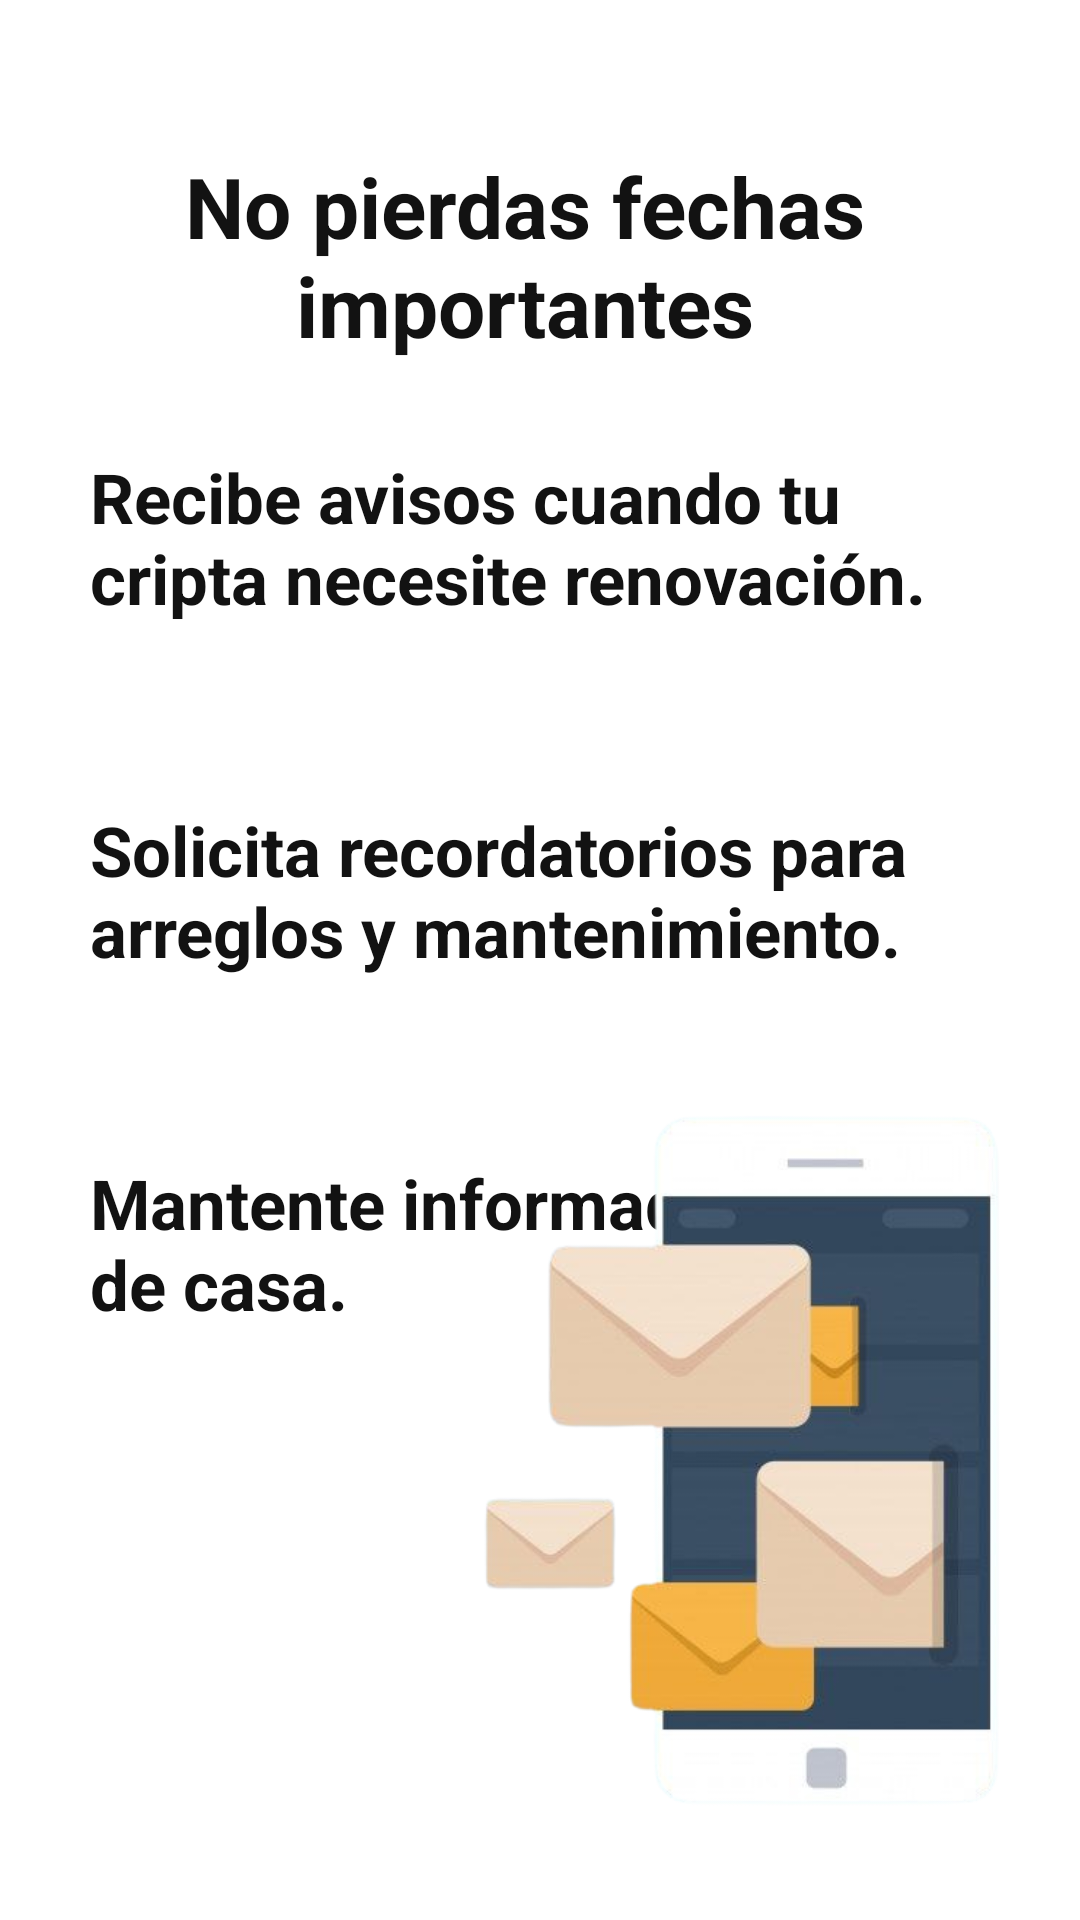

Layout XML and referenced resources for this Android screen:
<!-- AndroidManifest.xml: application theme Theme.CtiptasAPP -->
<!-- res/layout/activity_onboarding3.xml -->
<?xml version="1.0" encoding="utf-8"?>
<androidx.constraintlayout.widget.ConstraintLayout
    xmlns:android="http://schemas.android.com/apk/res/android"
    xmlns:app="http://schemas.android.com/apk/res-auto"
    xmlns:tools="http://schemas.android.com/apk/tools"
    xmlns:tools2="http://schemas.android.com/tools"
    android:layout_width="match_parent"
    android:layout_height="match_parent"
    android:background="@color/white">
    <LinearLayout
        android:id="@+id/lContent"
        android:layout_width="0dp"
        android:layout_height="0dp"
        android:orientation="vertical"
        app:layout_constraintBottom_toBottomOf="parent"
        app:layout_constraintEnd_toEndOf="parent"
        app:layout_constraintStart_toStartOf="parent"
        app:layout_constraintTop_toTopOf="parent">

        <com.google.android.material.textview.MaterialTextView
            android:layout_width="match_parent"
            android:layout_height="wrap_content"
            android:layout_marginLeft="20dp"
            android:layout_marginTop="50dp"
            android:layout_marginRight="30dp"
            android:text="No pierdas fechas importantes"
            android:textAlignment="center"
            android:textColor="@color/black_light"
            android:textSize="28dp"
            android:textStyle="bold"
            android:textcolor="@color/colorprimary" />

        <TextView
            android:layout_width="match_parent"
            android:layout_height="wrap_content"
            android:layout_margin="30dp"
            android:text="Recibe avisos cuando tu cripta necesite renovación."
            android:textColor="@color/black_light"
            android:textSize="23dp"
            android:textStyle="bold"
            android:textcolor="@color/colorprimary" />

        <TextView
            android:layout_width="match_parent"
            android:layout_height="wrap_content"
            android:layout_margin="30dp"
            android:text="Solicita recordatorios para arreglos y mantenimiento."
            android:textColor="@color/black_light"
            android:textSize="23dp"
            android:textStyle="bold"
            android:textcolor="@color/colorprimary" />

        <TextView
            android:layout_width="match_parent"
            android:layout_height="wrap_content"
            android:layout_margin="30dp"
            android:text="Mantente informado sin salir de casa."
            android:textColor="@color/black_light"
            android:textSize="23dp"
            android:textStyle="bold"
            android:textcolor="@color/colorprimary" />
    </LinearLayout>

    <ImageView
        android:layout_width="204dp"
        android:layout_height="348dp"
        android:layout_marginEnd="10dp"
        android:src="@drawable/onboarding3"
        app:layout_constraintBottom_toBottomOf="parent"
        app:layout_constraintEnd_toEndOf="parent"
        app:layout_constraintbotton_toBottomof="@id/lContent" />


</androidx.constraintlayout.widget.ConstraintLayout>
<!-- resources referenced by this layout -->
<resources>
  <color name="black_light">#FF121212</color>
  <color name="white">#FFFFFFFF</color>
  <!-- drawable onboarding3: png bitmap (drawable, 72771 bytes) -->
  <style name="Theme.CtiptasAPP" parent="Theme.MaterialComponents.DayNight.DarkActionBar">
          <item name="android:windowBackground">@android:color/black</item>
          <item name="android:statusBarColor">@android:color/black</item>
          <item name="android:windowLightStatusBar" tools:targetApi="m">false</item>
      </style>
</resources>
